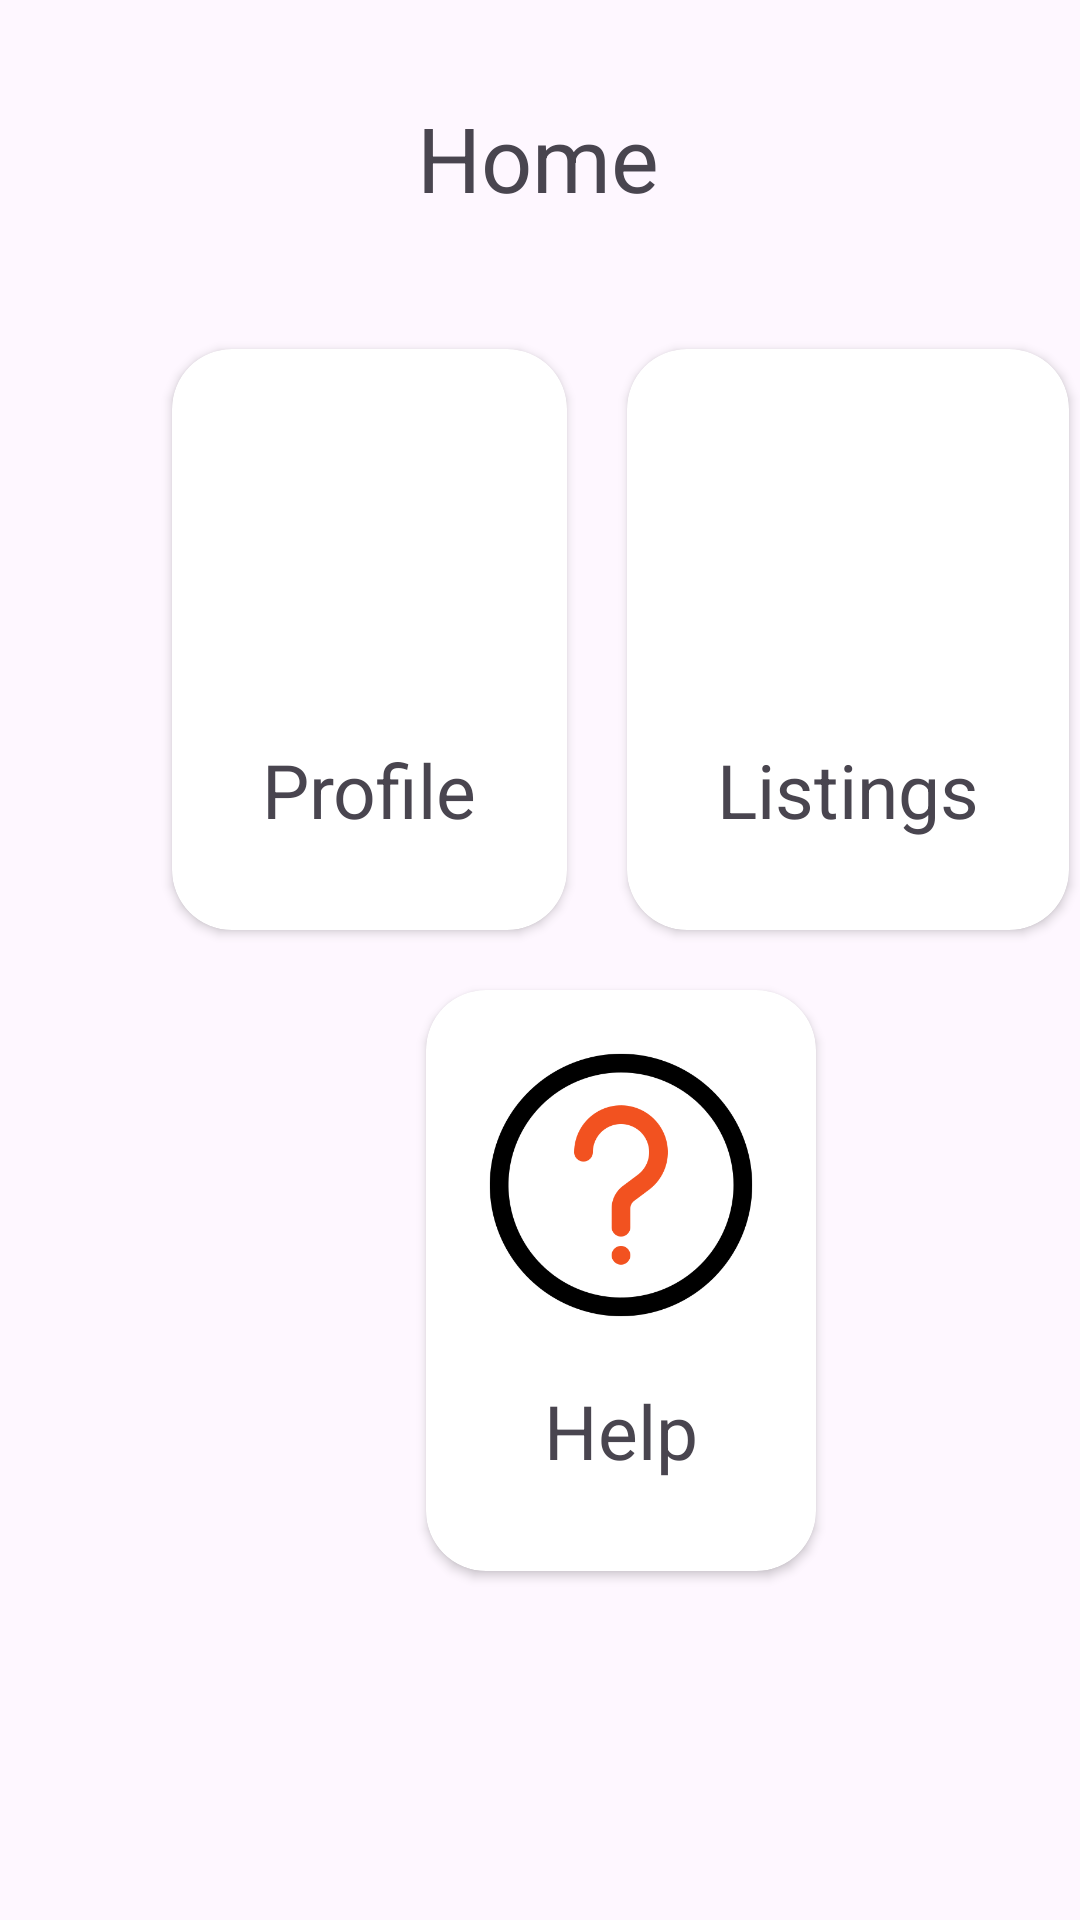

Here is an Android app screen rendered from its layout file. Give the layout XML and the strings, colors and styles it references.
<!-- AndroidManifest.xml: application theme Theme.Mealan -->
<!-- res/layout/reciever_home.xml -->
<?xml version="1.0" encoding="utf-8"?>
<androidx.constraintlayout.widget.ConstraintLayout xmlns:android="http://schemas.android.com/apk/res/android"
    xmlns:app="http://schemas.android.com/apk/res-auto"
    xmlns:tools="http://schemas.android.com/tools"
    android:layout_width="match_parent"
    android:layout_height="match_parent">

    <TextView
        android:id="@+id/textView4"
        android:layout_width="wrap_content"
        android:layout_height="wrap_content"
        android:text="Home"
        android:textSize="30sp"
        app:layout_constraintBottom_toBottomOf="parent"
        app:layout_constraintEnd_toEndOf="parent"
        app:layout_constraintHorizontal_bias="0.498"
        app:layout_constraintStart_toStartOf="parent"
        app:layout_constraintTop_toTopOf="parent"
        app:layout_constraintVertical_bias="0.054" />

    <LinearLayout
        android:id="@+id/linearLayout"
        android:layout_width="384dp"
        android:layout_height="507dp"
        android:layout_margin="15dp"
        android:gravity="center"
        android:orientation="vertical"
        app:layout_constraintBottom_toBottomOf="parent"
        app:layout_constraintStart_toStartOf="parent"
        app:layout_constraintTop_toTopOf="parent">

        <LinearLayout
            android:layout_width="wrap_content"
            android:layout_height="wrap_content"
            android:layout_gravity="center"
            android:orientation="horizontal">

            <androidx.cardview.widget.CardView
                android:layout_width="match_parent"
                android:layout_height="match_parent"
                android:layout_margin="10dp"
                android:clipToPadding="false"
                android:elevation="30dp"
                app:cardCornerRadius="20dp">

                <LinearLayout
                    android:layout_width="wrap_content"
                    android:layout_height="wrap_content"
                    android:layout_margin="15dp"
                    android:gravity="center"
                    android:orientation="vertical">

                    <ImageView
                        android:id="@+id/imageView2"
                        android:layout_width="100dp"
                        android:layout_height="100dp"
                        app:srcCompat="@drawable/profile" />

                    <TextView
                        android:id="@+id/textView5"
                        android:layout_width="wrap_content"
                        android:layout_height="wrap_content"
                        android:layout_margin="15dp"
                        android:text="Profile"
                        android:textSize="25sp" />

                </LinearLayout>

            </androidx.cardview.widget.CardView>

            <androidx.cardview.widget.CardView
                android:layout_width="wrap_content"
                android:layout_height="wrap_content"
                android:layout_margin="10dp"
                app:cardCornerRadius="20dp">

                <LinearLayout
                    android:layout_width="match_parent"
                    android:layout_height="match_parent"
                    android:layout_margin="15dp"
                    android:gravity="center"
                    android:orientation="vertical">

                    <ImageView
                        android:id="@+id/imageView5"
                        android:layout_width="100dp"
                        android:layout_height="100dp"
                        app:srcCompat="@drawable/listing" />

                    <TextView
                        android:id="@+id/textView6"
                        android:layout_width="wrap_content"
                        android:layout_height="wrap_content"
                        android:layout_margin="15dp"
                        android:gravity="center"
                        android:text="Listings"
                        android:textSize="25sp" />

                </LinearLayout>

            </androidx.cardview.widget.CardView>
        </LinearLayout>

        <androidx.cardview.widget.CardView
            android:layout_width="wrap_content"
            android:layout_height="wrap_content"
            android:layout_margin="10dp"
            app:cardCornerRadius="20dp">

            <LinearLayout
                android:layout_width="match_parent"
                android:layout_height="match_parent"
                android:layout_margin="15dp"
                android:gravity="center"
                android:orientation="vertical">

                <ImageView
                    android:id="@+id/imageView4"
                    android:layout_width="100dp"
                    android:layout_height="100dp"
                    app:srcCompat="@drawable/help" />

                <TextView
                    android:id="@+id/textView7"
                    android:layout_width="wrap_content"
                    android:layout_height="wrap_content"
                    android:layout_margin="15dp"
                    android:text="Help"
                    android:textSize="25sp" />
            </LinearLayout>

        </androidx.cardview.widget.CardView>

    </LinearLayout>

</androidx.constraintlayout.widget.ConstraintLayout>
<!-- resources referenced by this layout -->
<resources>
  <!-- drawable help: png bitmap (drawable, 18806 bytes) -->
  <style name="Theme.Mealan" parent="Base.Theme.Mealan" />
  <style name="Base.Theme.Mealan" parent="Theme.Material3.DayNight.NoActionBar">
          
          
      </style>
</resources>
